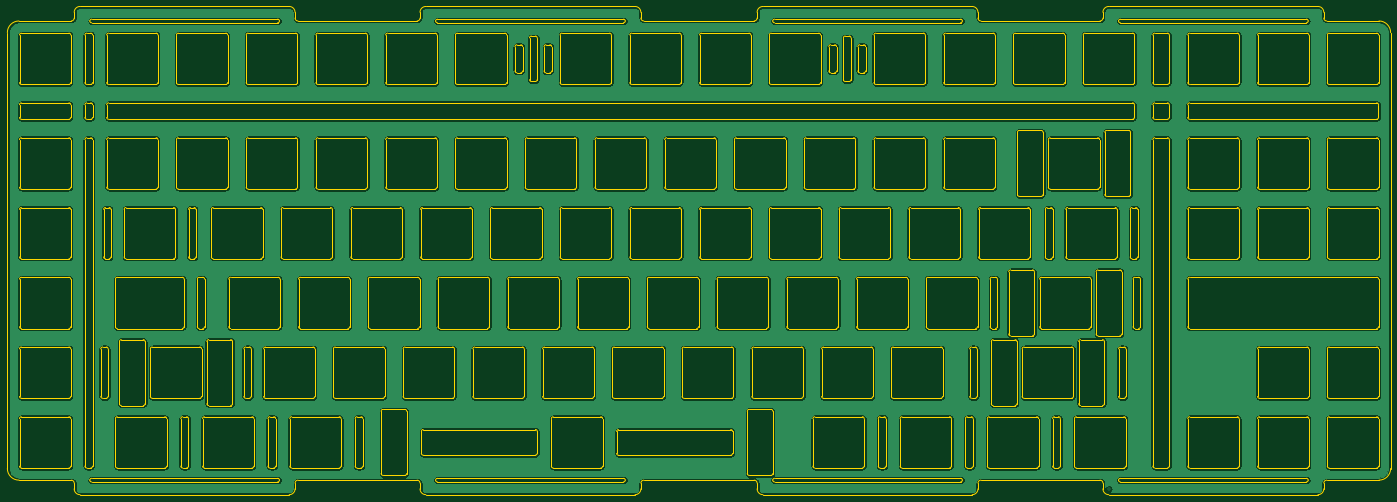
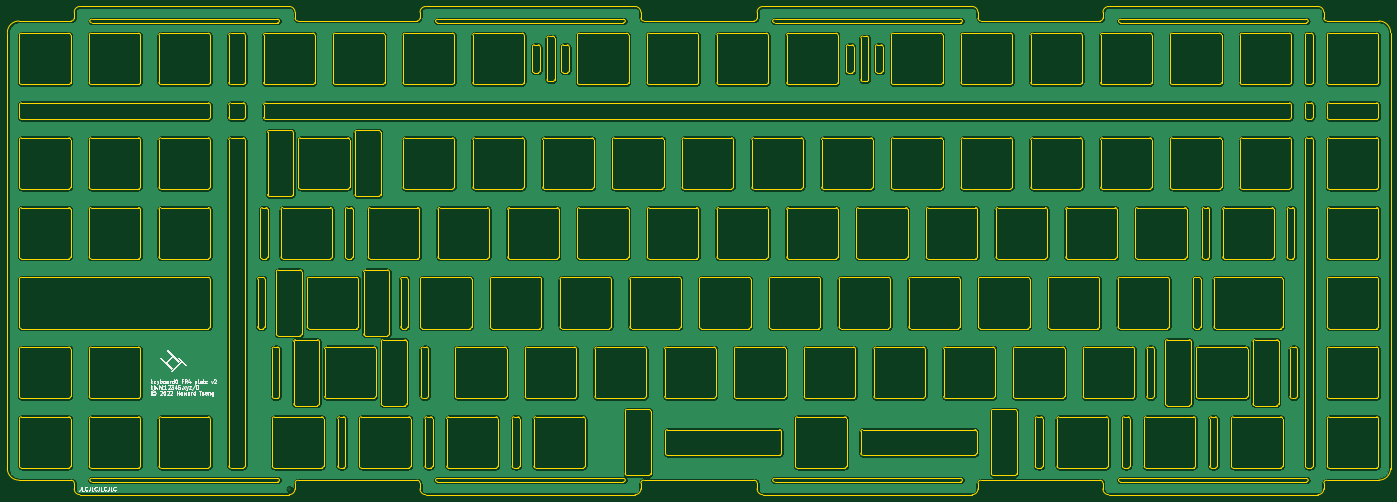
Circuit board: 11 layer files. Board 377.8 x 133.3 mm.
- bottom_copper: custom_keyboard plate v2-B_Cu.gbl (1262936 bytes)
- bottom_mask: custom_keyboard plate v2-B_Mask.gbs (482 bytes)
- paste: custom_keyboard plate v2-B_Paste.gbp (477 bytes)
- bottom_silk: custom_keyboard plate v2-B_SilkS.gbo (18158 bytes)
- outline: custom_keyboard plate v2-Edge_Cuts.gm1 (80339 bytes)
- top_copper: custom_keyboard plate v2-F_Cu.gtl (1262936 bytes)
- top_mask: custom_keyboard plate v2-F_Mask.gts (482 bytes)
- paste: custom_keyboard plate v2-F_Paste.gtp (477 bytes)
- top_silk: custom_keyboard plate v2-F_SilkS.gto (485 bytes)
- drill: custom_keyboard plate v2-NPTH.drl (275 bytes)
- drill: custom_keyboard plate v2-PTH.drl (301 bytes)

=== bottom_copper: custom_keyboard plate v2-B_Cu.gbl (1262936 bytes, source omitted) ===
=== bottom_mask: custom_keyboard plate v2-B_Mask.gbs ===
%TF.GenerationSoftware,KiCad,Pcbnew,(5.1.10)-1*%
%TF.CreationDate,2022-01-09T14:06:06-05:00*%
%TF.ProjectId,custom_keyboard plate v2,63757374-6f6d-45f6-9b65-79626f617264,rev?*%
%TF.SameCoordinates,Original*%
%TF.FileFunction,Soldermask,Bot*%
%TF.FilePolarity,Negative*%
%FSLAX46Y46*%
G04 Gerber Fmt 4.6, Leading zero omitted, Abs format (unit mm)*
G04 Created by KiCad (PCBNEW (5.1.10)-1) date 2022-01-09 14:06:06*
%MOMM*%
%LPD*%
G01*
G04 APERTURE LIST*
G04 APERTURE END LIST*
M02*

=== paste: custom_keyboard plate v2-B_Paste.gbp ===
%TF.GenerationSoftware,KiCad,Pcbnew,(5.1.10)-1*%
%TF.CreationDate,2022-01-09T14:06:06-05:00*%
%TF.ProjectId,custom_keyboard plate v2,63757374-6f6d-45f6-9b65-79626f617264,rev?*%
%TF.SameCoordinates,Original*%
%TF.FileFunction,Paste,Bot*%
%TF.FilePolarity,Positive*%
%FSLAX46Y46*%
G04 Gerber Fmt 4.6, Leading zero omitted, Abs format (unit mm)*
G04 Created by KiCad (PCBNEW (5.1.10)-1) date 2022-01-09 14:06:06*
%MOMM*%
%LPD*%
G01*
G04 APERTURE LIST*
G04 APERTURE END LIST*
M02*

=== bottom_silk: custom_keyboard plate v2-B_SilkS.gbo (18158 bytes, source omitted) ===
=== outline: custom_keyboard plate v2-Edge_Cuts.gm1 (80339 bytes, source omitted) ===
=== top_copper: custom_keyboard plate v2-F_Cu.gtl (1262936 bytes, source omitted) ===
=== top_mask: custom_keyboard plate v2-F_Mask.gts ===
%TF.GenerationSoftware,KiCad,Pcbnew,(5.1.10)-1*%
%TF.CreationDate,2022-01-09T14:06:06-05:00*%
%TF.ProjectId,custom_keyboard plate v2,63757374-6f6d-45f6-9b65-79626f617264,rev?*%
%TF.SameCoordinates,Original*%
%TF.FileFunction,Soldermask,Top*%
%TF.FilePolarity,Negative*%
%FSLAX46Y46*%
G04 Gerber Fmt 4.6, Leading zero omitted, Abs format (unit mm)*
G04 Created by KiCad (PCBNEW (5.1.10)-1) date 2022-01-09 14:06:06*
%MOMM*%
%LPD*%
G01*
G04 APERTURE LIST*
G04 APERTURE END LIST*
M02*

=== paste: custom_keyboard plate v2-F_Paste.gtp ===
%TF.GenerationSoftware,KiCad,Pcbnew,(5.1.10)-1*%
%TF.CreationDate,2022-01-09T14:06:06-05:00*%
%TF.ProjectId,custom_keyboard plate v2,63757374-6f6d-45f6-9b65-79626f617264,rev?*%
%TF.SameCoordinates,Original*%
%TF.FileFunction,Paste,Top*%
%TF.FilePolarity,Positive*%
%FSLAX46Y46*%
G04 Gerber Fmt 4.6, Leading zero omitted, Abs format (unit mm)*
G04 Created by KiCad (PCBNEW (5.1.10)-1) date 2022-01-09 14:06:06*
%MOMM*%
%LPD*%
G01*
G04 APERTURE LIST*
G04 APERTURE END LIST*
M02*

=== top_silk: custom_keyboard plate v2-F_SilkS.gto ===
%TF.GenerationSoftware,KiCad,Pcbnew,(5.1.10)-1*%
%TF.CreationDate,2022-01-09T14:06:06-05:00*%
%TF.ProjectId,custom_keyboard plate v2,63757374-6f6d-45f6-9b65-79626f617264,rev?*%
%TF.SameCoordinates,Original*%
%TF.FileFunction,Legend,Top*%
%TF.FilePolarity,Positive*%
%FSLAX46Y46*%
G04 Gerber Fmt 4.6, Leading zero omitted, Abs format (unit mm)*
G04 Created by KiCad (PCBNEW (5.1.10)-1) date 2022-01-09 14:06:06*
%MOMM*%
%LPD*%
G01*
G04 APERTURE LIST*
G04 APERTURE END LIST*
%LPC*%
M02*

=== drill: custom_keyboard plate v2-NPTH.drl ===
M48
; DRILL file {KiCad (5.1.10)-1} date 01/09/22 14:06:08
; FORMAT={-:-/ absolute / metric / decimal}
; #@! TF.CreationDate,2022-01-09T14:06:08-05:00
; #@! TF.GenerationSoftware,Kicad,Pcbnew,(5.1.10)-1
; #@! TF.FileFunction,NonPlated,1,2,NPTH
FMAT,2
METRIC
%
G90
G05
T0
M30

=== drill: custom_keyboard plate v2-PTH.drl ===
M48
; DRILL file {KiCad (5.1.10)-1} date 01/09/22 14:06:08
; FORMAT={-:-/ absolute / metric / decimal}
; #@! TF.CreationDate,2022-01-09T14:06:08-05:00
; #@! TF.GenerationSoftware,Kicad,Pcbnew,(5.1.10)-1
; #@! TF.FileFunction,Plated,1,2,PTH
FMAT,2
METRIC
T1C0.400
%
G90
G05
T1
X384.151Y-290.494
T0
M30

